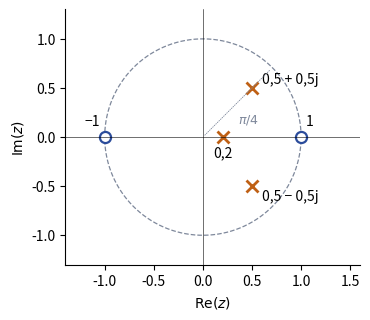

The matplotlib source for this figure: (Note: this script raises an exception after producing the figure.)
"""Examen de mars 2014, ex. 2 a) : zéros en -1 et +1, pôles en 0,2 et 0,5 ± 0,5j (données du sujet).
Régénérer : python ann-2013-poles-zeros.py"""
import numpy as np
import matplotlib
matplotlib.use("Agg")
import matplotlib.pyplot as plt
plt.rcParams.update({"font.family": "sans-serif", "font.size": 10, "svg.fonttype": "none"})
fig, a = plt.subplots(figsize=(3.8, 3.6))
th = np.linspace(0, 2 * np.pi, 400)
a.plot(np.cos(th), np.sin(th), color="#7E889B", ls="--", lw=0.9)
poles = [0.2, 0.5 + 0.5j, 0.5 - 0.5j]
a.plot(np.real(poles), np.imag(poles), "x", color="#BF6014", ms=9, mew=2)
a.plot([-1, 1], [0, 0], "o", mfc="white", mec="#2B4C9B", ms=8, mew=1.6)
a.text(0.2, -0.2, "0,2", ha="center")
a.text(0.6, 0.55, "0,5 + 0,5j"); a.text(0.6, -0.65, "0,5 − 0,5j")
a.text(-1.05, 0.12, "−1", ha="right"); a.text(1.05, 0.12, "1")
a.plot([0], [0], "x", color="none")
a.annotate("", (np.cos(np.pi / 4), np.sin(np.pi / 4)), (0, 0), arrowprops=dict(arrowstyle="-", color="#7E889B", lw=0.6, ls=":"))
a.text(0.36, 0.14, r"$\pi/4$", fontsize=9, color="#7E889B")
a.set_aspect("equal"); a.set_xlim(-1.4, 1.6); a.set_ylim(-1.3, 1.3)
a.axhline(0, color="k", lw=0.4); a.axvline(0, color="k", lw=0.4)
a.set_xlabel(r"$\mathrm{Re}(z)$"); a.set_ylabel(r"$\mathrm{Im}(z)$")
a.spines[["top", "right"]].set_visible(False)
fig.tight_layout(); fig.savefig(__file__.replace(".py", ".svg"))
